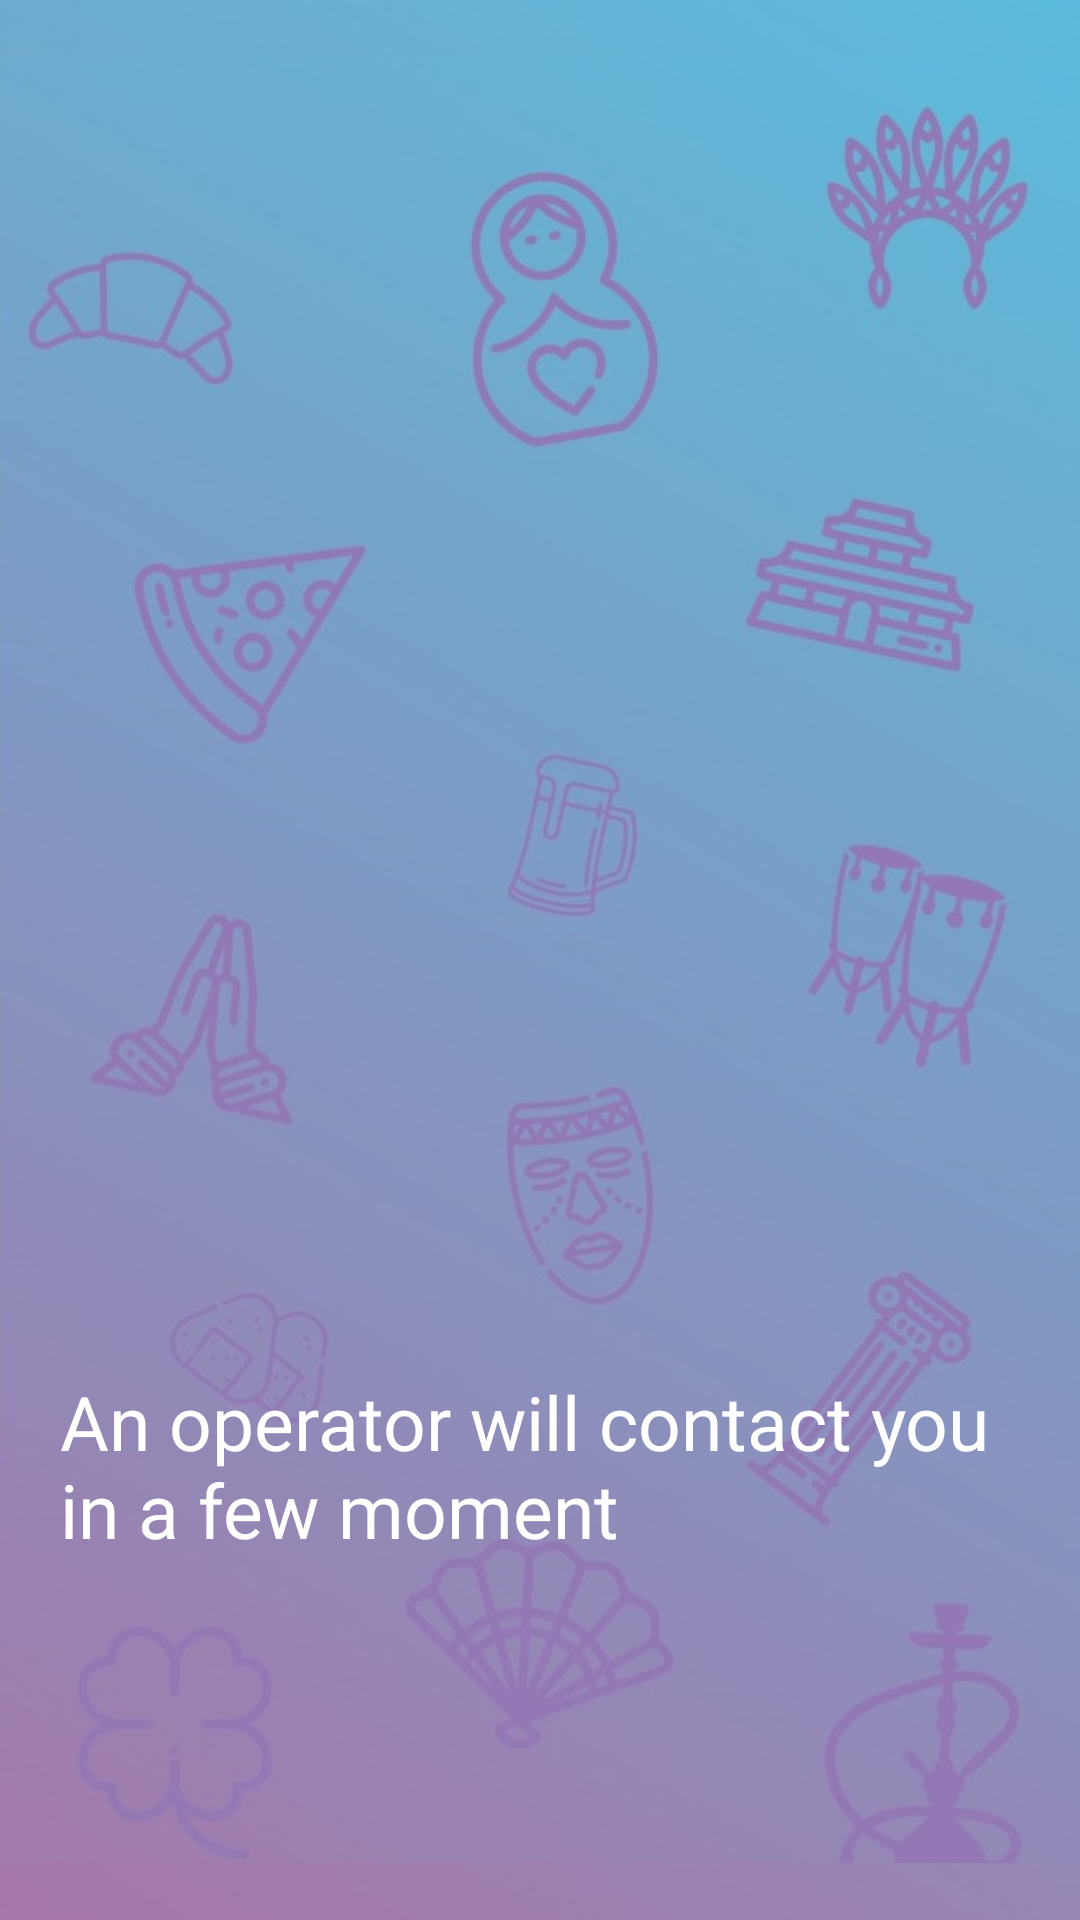

Write the Android layout XML for this screen, with the resource values it uses.
<!-- AndroidManifest.xml: activity theme AppTheme.NoActionBar -->
<!-- res/layout/activity_waiting.xml -->
<?xml version="1.0" encoding="utf-8"?>
<RelativeLayout xmlns:android="http://schemas.android.com/apk/res/android"
    xmlns:tools="http://schemas.android.com/tools"
    android:id="@+id/activity_main"
    android:layout_width="fill_parent"
    android:layout_height="fill_parent"
    android:background="@drawable/bg_1">
    <ImageView
        android:layout_width="wrap_content"
        android:layout_height="wrap_content"
        android:src="@drawable/bg_3"
        />

    <TextView
        android:layout_width="wrap_content"
        android:layout_height="wrap_content"
        android:id="@+id/tv_info"
        android:textColor="@color/white"
        android:layout_centerHorizontal="true"
        android:layout_marginBottom="100dp"
        android:layout_alignParentBottom="true"
        android:textSize="25dp"
        android:padding="20dp"
        android:text="An operator will contact you in a few moment"/>
    <ImageView
        android:layout_width="200dp"
        android:layout_height="200dp"
        android:layout_marginTop="50dp"
        android:layout_centerVertical="true"
        android:layout_centerHorizontal="true"
        android:layout_above="@+id/tv_info"
        android:id="@+id/iv_gif"/>


</RelativeLayout>
<!-- resources referenced by this layout -->
<resources>
  <color name="white">#FFFFFF</color>
  <!-- drawable bg_1: jpeg bitmap (drawable, 14717 bytes) -->
  <!-- drawable bg_3: jpg bitmap (drawable, 65785 bytes) -->
  <style name="AppTheme.NoActionBar">
          <item name="windowActionBar">false</item>
          <item name="windowNoTitle">true</item>
      </style>
</resources>
